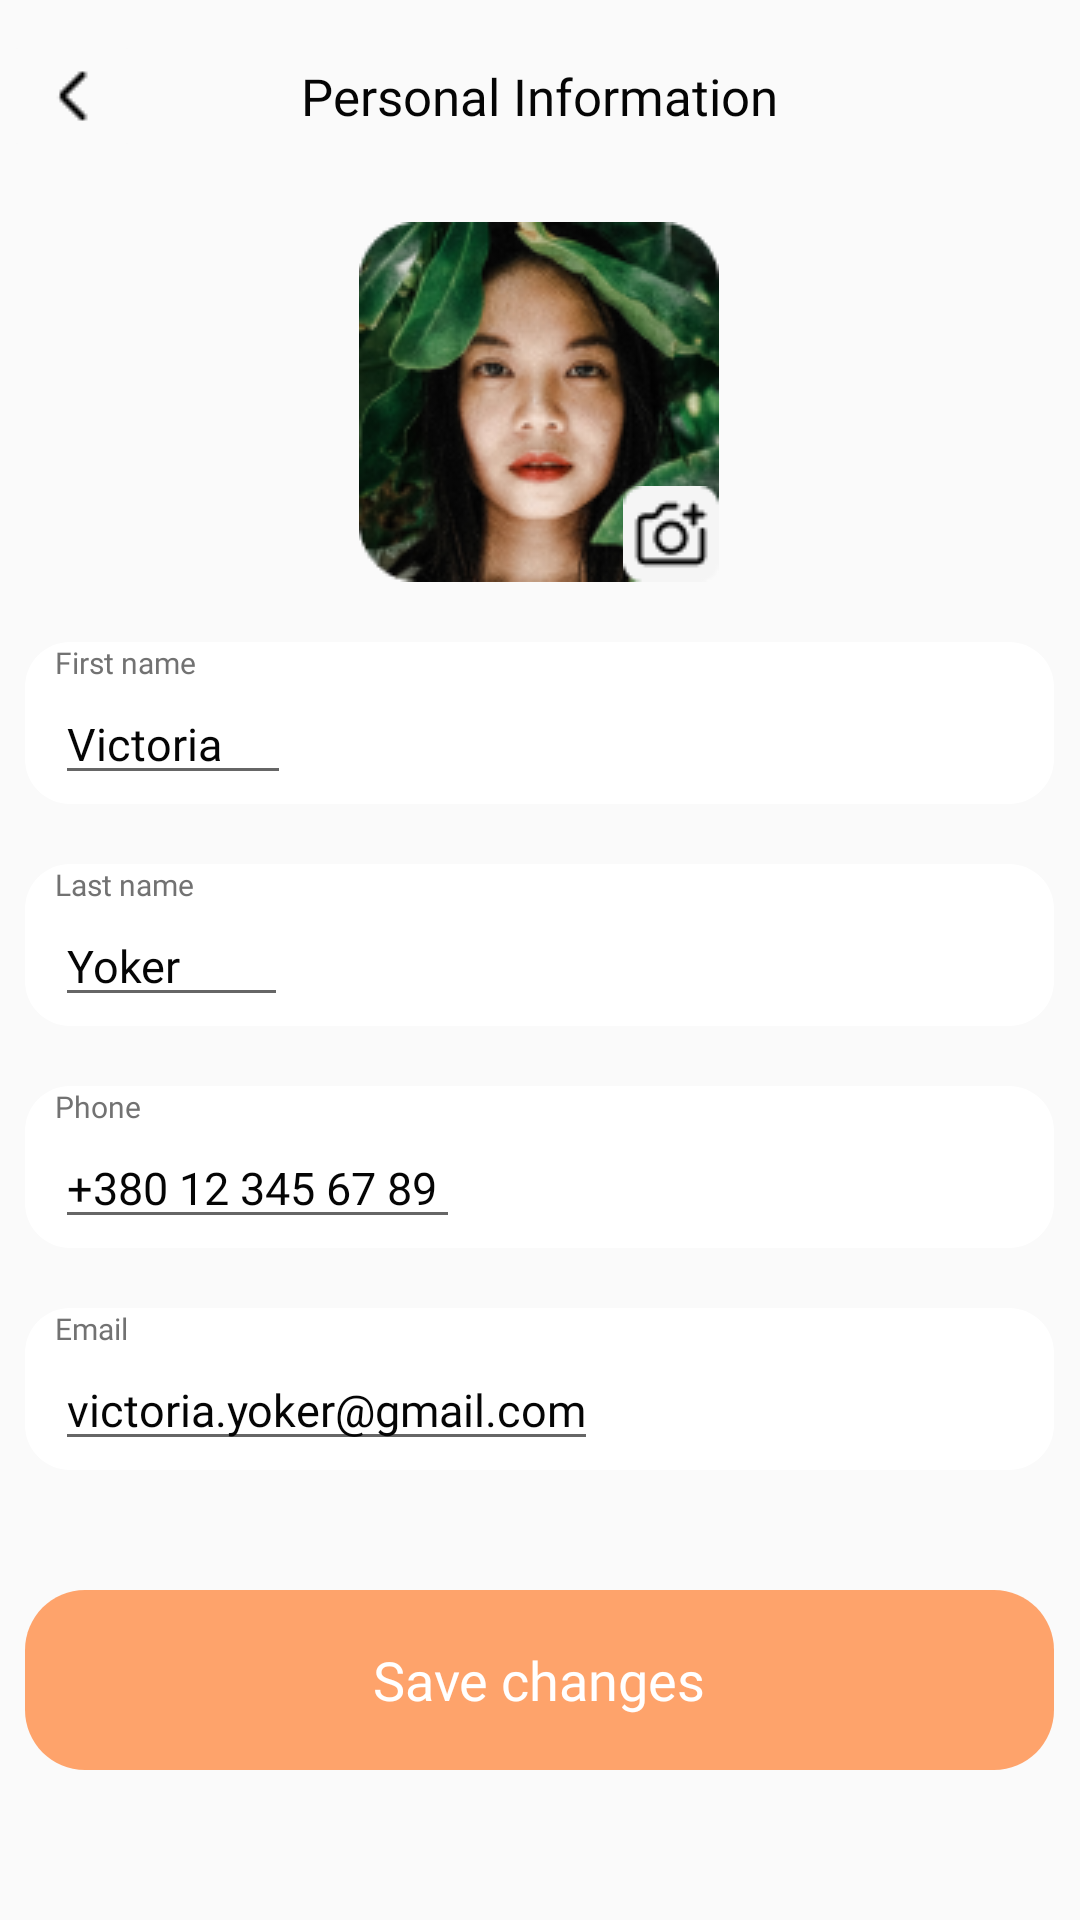

The Android layout XML behind this screen, and the referenced resources:
<!-- AndroidManifest.xml: application theme Theme.TravelApplication -->
<!-- res/layout/fragment_personal_info.xml -->
<?xml version="1.0" encoding="utf-8"?>
<RelativeLayout xmlns:android="http://schemas.android.com/apk/res/android"
    xmlns:tools="http://schemas.android.com/tools"
    android:layout_width="match_parent"
    android:layout_height="match_parent"
    android:orientation="vertical"
    tools:context=".fragments.PersonalInfoFragment">

    
    <RelativeLayout
        android:id="@+id/personalInfoAppBar"
        android:layout_width="match_parent"
        android:layout_height="wrap_content"
        android:layout_marginTop="10dp">

        <ImageButton
            android:id="@+id/personalInfo_back_button"
            android:layout_width="wrap_content"
            android:layout_height="wrap_content"
            android:contentDescription="@string/back_button_app_bar"
            android:backgroundTint="@color/screen"
            android:src="@drawable/ic_chevron"/>

        <TextView
            android:id="@+id/personalInfo_title"
            android:layout_width="wrap_content"
            android:layout_height="wrap_content"
            android:layout_centerInParent="true"
            android:text="@string/personal_info"
            android:textSize="17sp"
            android:fontFamily="@font/poppins_bold"
            android:textAppearance="@style/title" />
    </RelativeLayout>

    
    <ScrollView
        android:layout_width="wrap_content"
        android:layout_height="wrap_content"
        android:layout_below="@+id/personalInfoAppBar"
        android:layout_centerHorizontal="true">
        <LinearLayout
            android:id="@+id/personalInfo_content_field"
            android:layout_width="wrap_content"
            android:layout_height="wrap_content"
            android:orientation="vertical">
            
            <FrameLayout
                android:id="@+id/personalInfo_avatar_field"
                android:layout_width="wrap_content"
                android:layout_height="wrap_content"
                android:layout_marginTop="20dp"
                android:layout_gravity="center_horizontal">
                <ImageView
                    android:id="@+id/personalInfo_avatar_image"
                    android:layout_width="120dp"
                    android:layout_height="120dp"
                    android:scaleType="centerCrop"
                    android:src="@drawable/avatar_personal_info"
                    android:contentDescription="@string/avatar"/>
                <ImageButton
                    android:id="@+id/camera_button"
                    android:layout_width="wrap_content"
                    android:layout_height="wrap_content"
                    android:src="@drawable/camera_button"
                    android:contentDescription="@string/camera_button"
                    android:background="@android:color/transparent"
                    android:layout_gravity="bottom|end"/>
            </FrameLayout>

            
            <LinearLayout
                android:id="@+id/first_name_field"
                android:layout_width="wrap_content"
                android:layout_height="wrap_content"
                android:orientation="vertical"
                android:layout_marginTop="20dp"
                android:paddingStart="10dp"
                android:paddingEnd="10dp"
                android:background="@drawable/person_info_edit_field">

                <TextView
                    android:id="@+id/first_name_text"
                    android:layout_width="wrap_content"
                    android:layout_height="wrap_content"
                    android:text="@string/first_name"
                    android:textSize="10sp"
                    android:textColor="@color/text_secondary"
                    android:fontFamily="@font/poppins_medium"/>

                <EditText
                    android:id="@+id/first_name_edit"
                    android:layout_width="wrap_content"
                    android:layout_height="wrap_content"
                    android:importantForAutofill="no"
                    android:inputType="text"
                    android:hint="@string/first_name"
                    android:text="@string/victoria"
                    android:textSize="15sp"
                    android:textColor="@color/text_primary"
                    android:fontFamily="@font/poppins_medium"/>

            </LinearLayout>

            
            <LinearLayout
                android:id="@+id/last_name_field"
                android:layout_width="wrap_content"
                android:layout_height="wrap_content"
                android:orientation="vertical"
                android:layout_marginTop="20dp"
                android:paddingStart="10dp"
                android:paddingEnd="10dp"
                android:background="@drawable/person_info_edit_field">

                <TextView
                    android:id="@+id/last_name_text"
                    android:layout_width="wrap_content"
                    android:layout_height="wrap_content"
                    android:text="@string/last_name"
                    android:textSize="10sp"
                    android:textColor="@color/text_secondary"
                    android:fontFamily="@font/poppins_medium"/>

                <EditText
                    android:id="@+id/last_name_edit"
                    android:layout_width="wrap_content"
                    android:layout_height="wrap_content"
                    android:importantForAutofill="no"
                    android:inputType="text"
                    android:hint="@string/last_name"
                    android:text="@string/yoker"
                    android:textSize="15sp"
                    android:textColor="@color/text_primary"
                    android:fontFamily="@font/poppins_medium"/>

            </LinearLayout>

            
            <LinearLayout
                android:id="@+id/phone_field"
                android:layout_width="wrap_content"
                android:layout_height="wrap_content"
                android:orientation="vertical"
                android:layout_marginTop="20dp"
                android:paddingStart="10dp"
                android:paddingEnd="10dp"
                android:background="@drawable/person_info_edit_field">

                <TextView
                    android:id="@+id/phone_text"
                    android:layout_width="wrap_content"
                    android:layout_height="wrap_content"
                    android:text="@string/phone"
                    android:textSize="10sp"
                    android:textColor="@color/text_secondary"
                    android:fontFamily="@font/poppins_medium"/>

                <EditText
                    android:id="@+id/phone_edit"
                    android:layout_width="wrap_content"
                    android:layout_height="wrap_content"
                    android:importantForAutofill="no"
                    android:inputType="phone"
                    android:hint="@string/phone"
                    android:text="@string/samplePhoneNumber"
                    android:textSize="15sp"
                    android:textColor="@color/text_primary"
                    android:fontFamily="@font/poppins_medium"/>

            </LinearLayout>

            
            <LinearLayout
                android:id="@+id/email_field"
                android:layout_width="wrap_content"
                android:layout_height="wrap_content"
                android:orientation="vertical"
                android:layout_marginTop="20dp"
                android:paddingStart="10dp"
                android:paddingEnd="10dp"
                android:background="@drawable/person_info_edit_field">

                <TextView
                    android:id="@+id/email_text"
                    android:layout_width="wrap_content"
                    android:layout_height="wrap_content"
                    android:text="@string/email"
                    android:textSize="10sp"
                    android:textColor="@color/text_secondary"
                    android:fontFamily="@font/poppins_medium"/>

                <EditText
                    android:id="@+id/email_edit"
                    android:layout_width="wrap_content"
                    android:layout_height="wrap_content"
                    android:importantForAutofill="no"
                    android:inputType="textEmailAddress"
                    android:hint="@string/email"
                    android:text="@string/sampleEmailAddress"
                    android:textSize="15sp"
                    android:textColor="@color/text_primary"
                    android:fontFamily="@font/poppins_medium"/>

            </LinearLayout>

            
            <Button
                android:id="@+id/save_changes_button"
                android:layout_width="wrap_content"
                android:layout_height="wrap_content"
                android:layout_marginTop="40dp"
                android:layout_marginBottom="10dp"
                android:text="@string/save_changes"
                android:textColor="@color/white"
                android:textSize="18sp"
                android:textAllCaps="false"
                android:fontFamily="@font/poppins_bold"
                android:background="@drawable/ticket_search_button" />
        </LinearLayout>
    </ScrollView>

</RelativeLayout>
<!-- resources referenced by this layout -->
<resources>
  <color name="screen">#FAFAFA</color>
  <color name="text_primary">#050505</color>
  <color name="text_secondary">#727272</color>
  <color name="white">#FFFFFFFF</color>
  <!-- drawable avatar_personal_info: png bitmap (drawable, 32241 bytes) -->
  <!-- drawable camera_button: png bitmap (drawable, 823 bytes) -->
  <!-- drawable ic_chevron: png bitmap (drawable, 252 bytes) -->
  <!-- drawable person_info_edit_field (drawable) -->
  <?xml version="1.0" encoding="utf-8"?>
  
  <vector
      xmlns:android="http://schemas.android.com/apk/res/android"
      xmlns:aapt="http://schemas.android.com/aapt"
      android:width="343dp"
      android:height="54dp"
      android:viewportWidth="343"
      android:viewportHeight="54"
      >
      <group>
          <clip-path
              android:pathData="M15 0H328C336.284 0 343 6.71573 343 15V39C343 47.2843 336.284 54 328 54H15C6.71573 54 0 47.2843 0 39V15C0 6.71573 6.71573 0 15 0Z"
              />
          <path
              android:pathData="M0 0V54H343V0"
              android:fillColor="#FFFFFF"
              />
      </group>
  </vector>
  <!-- drawable ticket_search_button (drawable) -->
  <?xml version="1.0" encoding="utf-8"?>
  
  <vector
      xmlns:android="http://schemas.android.com/apk/res/android"
      xmlns:aapt="http://schemas.android.com/aapt"
      android:width="343dp"
      android:height="60dp"
      android:viewportWidth="343"
      android:viewportHeight="60"
      >
      <group>
          <clip-path
              android:pathData="M20 0H323C334.046 0 343 8.95431 343 20V40C343 51.0457 334.046 60 323 60H20C8.95431 60 0 51.0457 0 40V20C0 8.95431 8.95431 0 20 0Z"
              />
          <path
              android:pathData="M0 0V60H343V0"
              android:fillColor="#FEA36B"
              />
      </group>
  </vector>
  <string name="avatar">Avatar</string>
  <string name="back_button_app_bar">Back</string>
  <string name="camera_button">Camera Button</string>
  <string name="email">Email</string>
  <string name="first_name">First name</string>
  <string name="last_name">Last name</string>
  <string name="personal_info">Personal Information</string>
  <string name="phone">Phone</string>
  <string name="sampleEmailAddress">victoria.yoker@gmail.com</string>
  <string name="samplePhoneNumber">"+380 12 345 67 89 "</string>
  <string name="save_changes">Save changes</string>
  <string name="victoria">Victoria</string>
  <string name="yoker">Yoker</string>
  <style name="title">
          <item name="android:textSize">18sp</item>
          <item name="android:textColor">#050505</item>
      </style>
  <style name="Theme.TravelApplication" parent="Base.Theme.TravelApplication" />
  <style name="Base.Theme.TravelApplication" parent="Theme.AppCompat.DayNight.NoActionBar">
          
          <item name="colorPrimary">@color/text_primary</item>
          <item name="android:windowBackground">@color/screen</item>
          <item name="android:textColorPrimary">@color/text_primary</item>
          <item name="colorAccent">@color/green_500</item>
          
      </style>
  <color name="green_500">#089083</color>
</resources>
